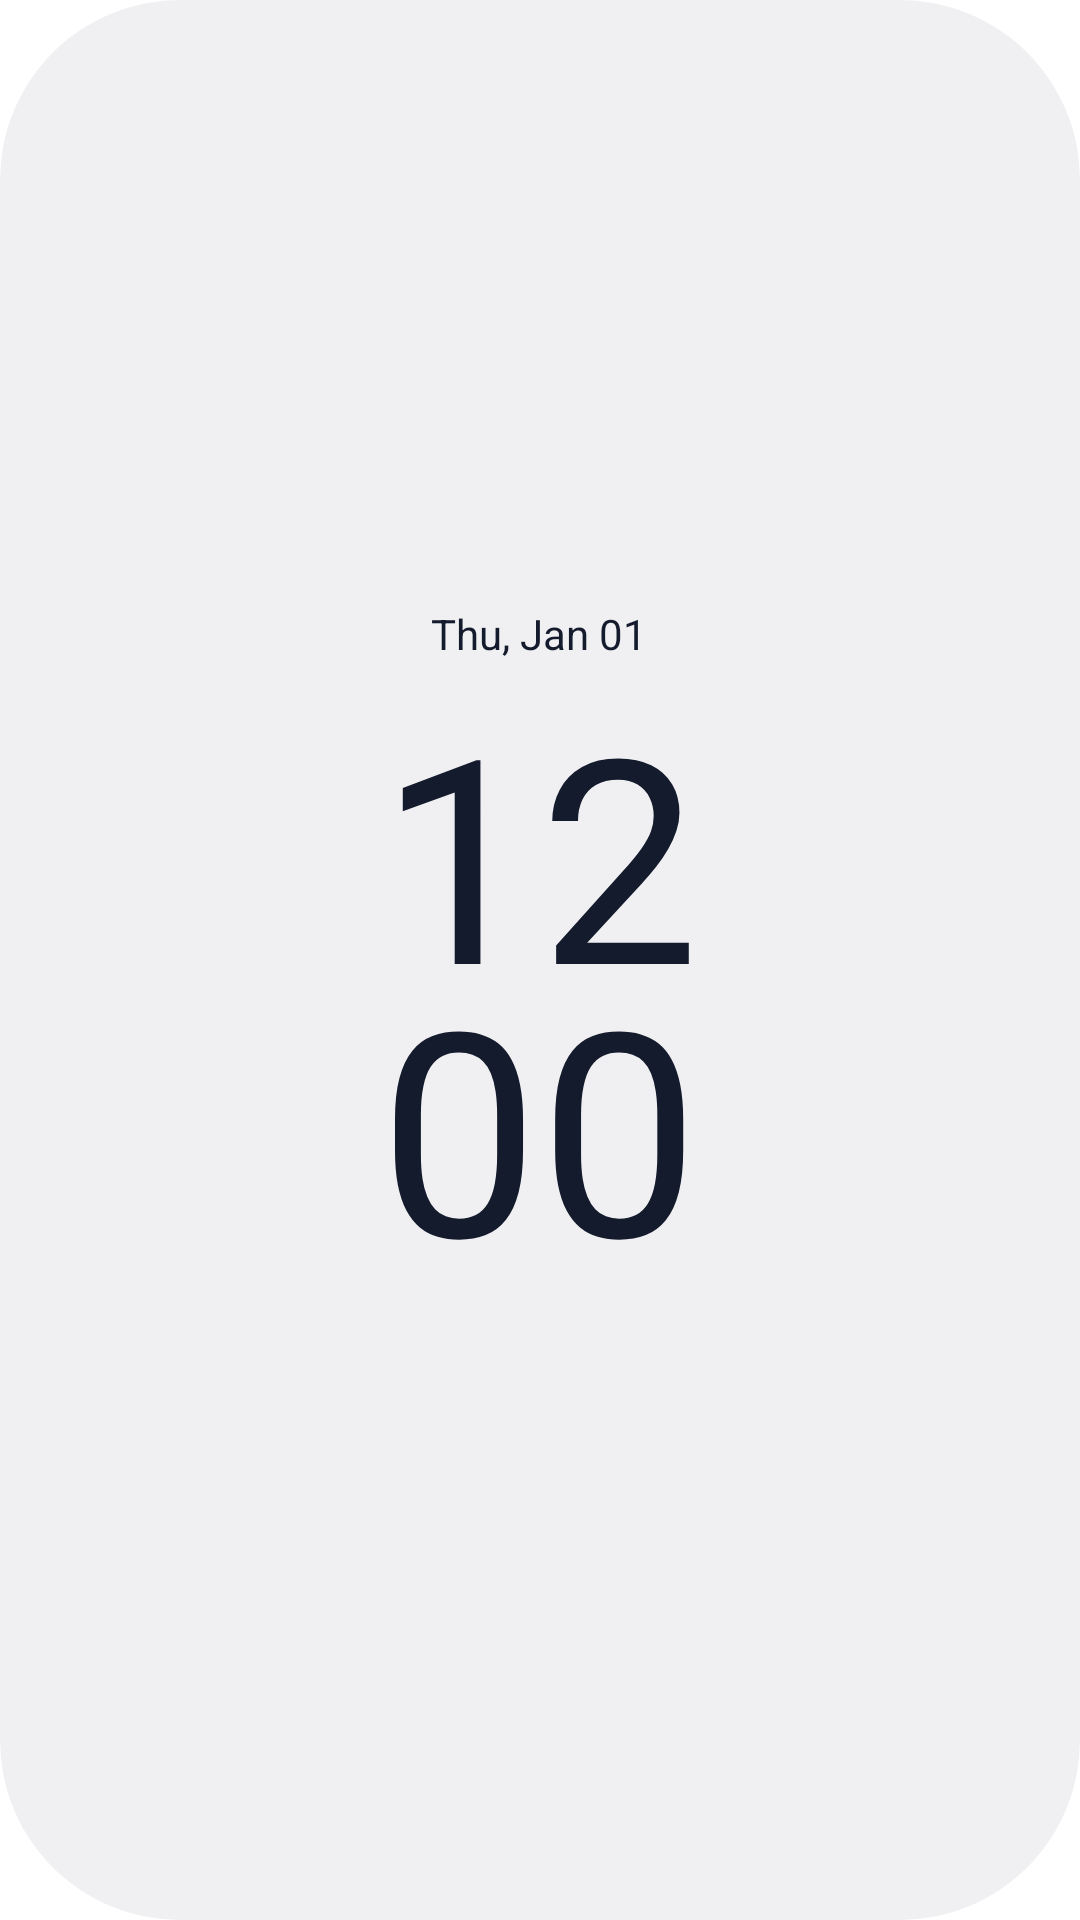

This screen was rendered from an Android layout file. Write that file and the resources it references.
<!-- AndroidManifest.xml: application theme Theme.ClockYou -->
<!-- res/layout/vertical_clock_large.xml -->
<?xml version="1.0" encoding="utf-8"?>
<RelativeLayout xmlns:android="http://schemas.android.com/apk/res/android"
        android:layout_width="match_parent"
        android:layout_height="match_parent"
        android:theme="@style/Theme.Material3.DynamicColors.DayNight"
        android:background="@drawable/widget_shape"
        android:paddingHorizontal="30dp"
        android:paddingVertical="20dp"
        android:gravity="center|center_vertical">

    <LinearLayout
            android:id="@+id/container"
            android:layout_width="wrap_content"
            android:layout_height="wrap_content"
            android:orientation="vertical">

        <TextClock
                android:layout_width="wrap_content"
                android:layout_height="wrap_content"
                android:layout_gravity="center"
                android:format12Hour="EE, MMM dd"
                android:format24Hour="EE, MMM dd"
                android:text="Today"
                android:textColor="@color/widgetSecondaryTextColor" />

        <TextClock
                android:layout_width="wrap_content"
                android:layout_height="wrap_content"
                android:layout_gravity="center"
                android:format12Hour="hh"
                android:format24Hour="kk"
                android:text="12"
                android:textColor="@color/widgetPrimaryTextColor"
                android:textSize="95sp" />

        <TextClock
                android:layout_width="wrap_content"
                android:layout_height="wrap_content"
                android:layout_gravity="center"
                android:format12Hour="mm"
                android:format24Hour="mm"
                android:text="34"
                android:textColor="@color/widgetPrimaryTextColor"
                android:textSize="95sp"
                android:layout_marginTop="-36dp" />

    </LinearLayout>

</RelativeLayout>
<!-- resources referenced by this layout -->
<resources>
  <color name="widgetPrimaryTextColor">?attr/colorOnSecondaryContainer</color>
  <color name="widgetSecondaryTextColor">?attr/colorOnSecondaryContainer</color>
  <!-- drawable widget_shape (drawable) -->
  <shape xmlns:android="http://schemas.android.com/apk/res/android"
          android:shape="rectangle">
  
      <solid android:color="@color/widget_background" />
  
      <corners android:radius="60dp" />
  
  </shape>
  <style name="Theme.ClockYou" parent="Theme.Material3.DayNight.NoActionBar">
  
          <item name="android:windowActionModeOverlay">true</item>
          <item name="android:windowContentOverlay">@color/windowBackground</item>
          <item name="android:windowBackground">@color/windowBackground</item>
  
      </style>
  <color name="widget_background">#211F26</color>
  <color name="windowBackground">#FFFFFFFF</color>
</resources>
